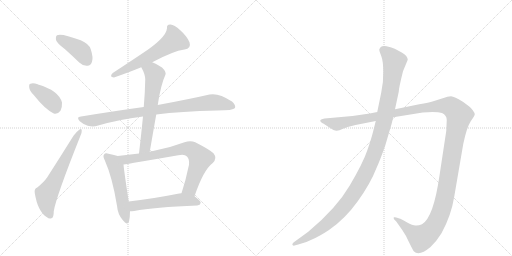
t = 0.00 s
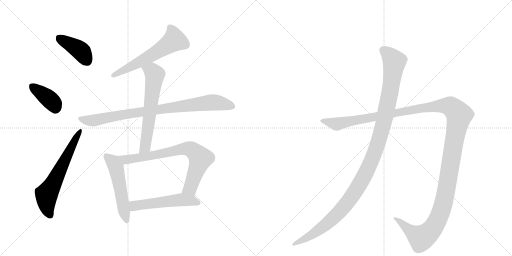
t = 1.90 s
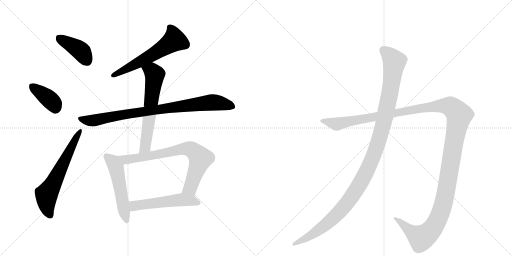
t = 3.81 s
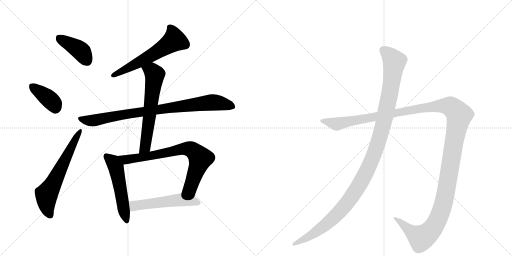
t = 5.71 s
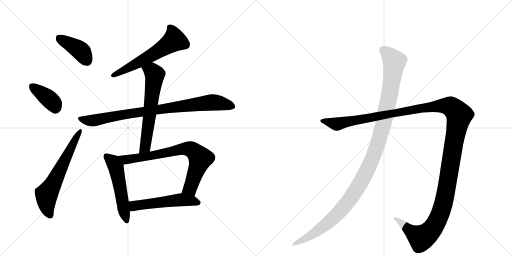
t = 7.61 s
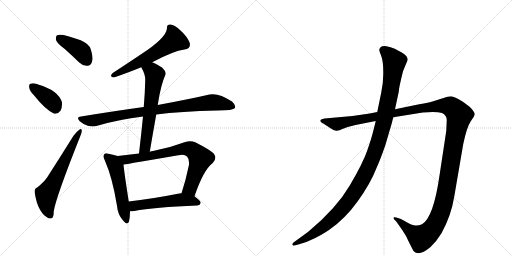
t = 9.51 s

The animated SVG that drew these frames (rendered in a browser with its animation timeline set to each time). Animation: 11 CSS @keyframes rules; one cycle of 9.51 s.

<svg version="1.1" viewBox="0 0 2048 1024" xmlns="http://www.w3.org/2000/svg">
  <g stroke="lightgray" stroke-dasharray="1,1" stroke-width="1" transform="scale(4, 4)">
    <line x1="0" y1="0" x2="256" y2="256"></line>
    <line x1="256" y1="0" x2="0" y2="256"></line>
    <line x1="128" y1="0" x2="128" y2="256"></line>
    <line x1="0" y1="128" x2="256" y2="128"></line>
    <line x1="256" y1="0" x2="512" y2="256"></line>
    <line x1="512" y1="0" x2="256" y2="256"></line>
    <line x1="384" y1="0" x2="384" y2="256"></line>
    <line x1="256" y1="128" x2="512" y2="128"></line>
  </g>
<g transform="scale(1, -1) translate(0, -850)">
   <style type="text/css">
    @keyframes keyframes0 {
      from {
       stroke: black;
       stroke-dashoffset: 408;
       stroke-width: 128;
       }
       57% {
       animation-timing-function: step-end;
       stroke: black;
       stroke-dashoffset: 0;
       stroke-width: 128;
       }
       to {
       stroke: black;
       stroke-width: 1024;
       }
       }
       #make-me-a-hanzi-animation-0 {
         animation: keyframes0 0.582031s both;
         animation-delay: 0.000000s;
         animation-timing-function: linear;
       }
    @keyframes keyframes1 {
      from {
       stroke: black;
       stroke-dashoffset: 382;
       stroke-width: 128;
       }
       55% {
       animation-timing-function: step-end;
       stroke: black;
       stroke-dashoffset: 0;
       stroke-width: 128;
       }
       to {
       stroke: black;
       stroke-width: 1024;
       }
       }
       #make-me-a-hanzi-animation-1 {
         animation: keyframes1 0.560872s both;
         animation-delay: 0.582031s;
         animation-timing-function: linear;
       }
    @keyframes keyframes2 {
      from {
       stroke: black;
       stroke-dashoffset: 627;
       stroke-width: 128;
       }
       67% {
       animation-timing-function: step-end;
       stroke: black;
       stroke-dashoffset: 0;
       stroke-width: 128;
       }
       to {
       stroke: black;
       stroke-width: 1024;
       }
       }
       #make-me-a-hanzi-animation-2 {
         animation: keyframes2 0.760254s both;
         animation-delay: 1.142904s;
         animation-timing-function: linear;
       }
    @keyframes keyframes3 {
      from {
       stroke: black;
       stroke-dashoffset: 594;
       stroke-width: 128;
       }
       66% {
       animation-timing-function: step-end;
       stroke: black;
       stroke-dashoffset: 0;
       stroke-width: 128;
       }
       to {
       stroke: black;
       stroke-width: 1024;
       }
       }
       #make-me-a-hanzi-animation-3 {
         animation: keyframes3 0.733398s both;
         animation-delay: 1.903158s;
         animation-timing-function: linear;
       }
    @keyframes keyframes4 {
      from {
       stroke: black;
       stroke-dashoffset: 875;
       stroke-width: 128;
       }
       74% {
       animation-timing-function: step-end;
       stroke: black;
       stroke-dashoffset: 0;
       stroke-width: 128;
       }
       to {
       stroke: black;
       stroke-width: 1024;
       }
       }
       #make-me-a-hanzi-animation-4 {
         animation: keyframes4 0.962077s both;
         animation-delay: 2.636556s;
         animation-timing-function: linear;
       }
    @keyframes keyframes5 {
      from {
       stroke: black;
       stroke-dashoffset: 626;
       stroke-width: 128;
       }
       67% {
       animation-timing-function: step-end;
       stroke: black;
       stroke-dashoffset: 0;
       stroke-width: 128;
       }
       to {
       stroke: black;
       stroke-width: 1024;
       }
       }
       #make-me-a-hanzi-animation-5 {
         animation: keyframes5 0.759440s both;
         animation-delay: 3.598633s;
         animation-timing-function: linear;
       }
    @keyframes keyframes6 {
      from {
       stroke: black;
       stroke-dashoffset: 530;
       stroke-width: 128;
       }
       63% {
       animation-timing-function: step-end;
       stroke: black;
       stroke-dashoffset: 0;
       stroke-width: 128;
       }
       to {
       stroke: black;
       stroke-width: 1024;
       }
       }
       #make-me-a-hanzi-animation-6 {
         animation: keyframes6 0.681315s both;
         animation-delay: 4.358073s;
         animation-timing-function: linear;
       }
    @keyframes keyframes7 {
      from {
       stroke: black;
       stroke-dashoffset: 756;
       stroke-width: 128;
       }
       71% {
       animation-timing-function: step-end;
       stroke: black;
       stroke-dashoffset: 0;
       stroke-width: 128;
       }
       to {
       stroke: black;
       stroke-width: 1024;
       }
       }
       #make-me-a-hanzi-animation-7 {
         animation: keyframes7 0.865234s both;
         animation-delay: 5.039388s;
         animation-timing-function: linear;
       }
    @keyframes keyframes8 {
      from {
       stroke: black;
       stroke-dashoffset: 537;
       stroke-width: 128;
       }
       64% {
       animation-timing-function: step-end;
       stroke: black;
       stroke-dashoffset: 0;
       stroke-width: 128;
       }
       to {
       stroke: black;
       stroke-width: 1024;
       }
       }
       #make-me-a-hanzi-animation-8 {
         animation: keyframes8 0.687012s both;
         animation-delay: 5.904622s;
         animation-timing-function: linear;
       }
    @keyframes keyframes9 {
      from {
       stroke: black;
       stroke-dashoffset: 1487;
       stroke-width: 128;
       }
       83% {
       animation-timing-function: step-end;
       stroke: black;
       stroke-dashoffset: 0;
       stroke-width: 128;
       }
       to {
       stroke: black;
       stroke-width: 1024;
       }
       }
       #make-me-a-hanzi-animation-9 {
         animation: keyframes9 1.460124s both;
         animation-delay: 6.591634s;
         animation-timing-function: linear;
       }
    @keyframes keyframes10 {
      from {
       stroke: black;
       stroke-dashoffset: 1196;
       stroke-width: 128;
       }
       80% {
       animation-timing-function: step-end;
       stroke: black;
       stroke-dashoffset: 0;
       stroke-width: 128;
       }
       to {
       stroke: black;
       stroke-width: 1024;
       }
       }
       #make-me-a-hanzi-animation-10 {
         animation: keyframes10 1.223307s both;
         animation-delay: 8.051758s;
         animation-timing-function: linear;
       }
</style>
<path d="M 259 654 Q 287 629 317 600 Q 333 585 350 587 Q 363 587 368 603 Q 374 619 363 653 Q 356 675 323 689 Q 244 719 228 709 Q 222 705 224 690 Q 228 677 259 654 Z" fill="lightgray"></path> 
<path d="M 135 470 Q 180 413 215 396 Q 231 392 242 407 Q 249 420 248 440 Q 235 488 152 512 L 151 513 Q 132 519 122 515 Q 115 514 117 500 Q 118 487 135 470 Z" fill="lightgray"></path> 
<path d="M 149 100 Q 136 96 139 78 Q 151 3 188 -19 Q 195 -26 206 -23 Q 215 -22 215 5 Q 224 62 321 305 Q 328 321 327 328 Q 326 338 317 331 Q 307 324 294 307 Q 239 219 189 141 Q 176 122 149 100 Z" fill="lightgray"></path> 
<path d="M 609 601 Q 693 646 738 652 Q 766 656 758 681 Q 748 705 721 729 Q 697 751 682 752 Q 666 753 668 737 Q 665 698 563 632 Q 509 596 451 558 Q 435 542 456 540 Q 519 562 565 581 L 609 601 Z" fill="lightgray"></path> 
<path d="M 625 392 Q 722 405 869 408 Q 933 408 940 418 Q 944 430 928 444 Q 874 480 838 472 Q 760 454 631 430 L 575 422 Q 458 406 324 384 Q 303 383 319 365 Q 334 352 351 347 Q 373 341 389 347 Q 474 372 572 384 L 625 392 Z" fill="lightgray"></path> 
<path d="M 599 243 Q 612 319 625 392 L 631 430 Q 643 511 662 552 Q 666 562 648 580 Q 626 595 609 601 C 581 613 551 608 565 581 Q 581 553 581 532 Q 580 480 575 422 L 572 384 Q 565 314 556 236 C 553 206 594 213 599 243 Z" fill="lightgray"></path> 
<path d="M 471 226 Q 459 230 434 235 Q 421 239 417 233 Q 410 226 419 209 Q 450 139 468 27 Q 471 -7 490 -29 Q 509 -54 516 -36 Q 520 -20 520 5 L 515 44 Q 497 159 494 192 C 491 220 491 220 471 226 Z" fill="lightgray"></path> 
<path d="M 778 65 Q 814 171 851 198 Q 870 217 854 237 Q 836 253 781 281 Q 762 290 738 281 Q 674 257 612 246 Q 605 245 599 243 L 556 236 Q 513 232 471 226 C 441 222 464 188 494 192 Q 518 195 713 229 Q 738 235 748 224 Q 758 214 756 191 Q 743 128 726 77 C 717 48 768 37 778 65 Z" fill="lightgray"></path> 
<path d="M 520 5 Q 527 5 537 6 Q 616 21 789 28 Q 801 29 803 39 Q 803 46 778 65 C 758 81 756 80 726 77 Q 722 77 717 76 Q 605 54 515 44 C 485 41 490 4 520 5 Z" fill="lightgray"></path> 
<path d="M 1422 350 L 1503 366 L 1573 381 L 1691 400 Q 1745 405 1768 398 Q 1787 389 1787 370 L 1785 326 L 1758 148 Q 1734 -20 1688 -47 Q 1674 -53 1662 -52 Q 1651 -52 1627 -39 Q 1604 -26 1601 -25 L 1585 -20 Q 1580 -18 1576 -19 Q 1573 -21 1577 -28 L 1585 -36 L 1609 -70 Q 1624 -91 1637 -121 Q 1653 -153 1655 -155 Q 1676 -177 1722 -138 Q 1745 -117 1766 -83 Q 1805 -12 1817 64 L 1853 274 Q 1867 341 1883 365 Q 1899 388 1899 393 Q 1899 398 1891 409 Q 1883 420 1877 424 L 1853 442 Q 1817 464 1804 465 Q 1792 465 1771 457 L 1733 445 Q 1716 440 1677 433 L 1580 413 L 1509 402 L 1479 396 L 1410 386 L 1298 376 Q 1284 374 1282 370 Q 1280 366 1284 362 Q 1288 357 1293 356 L 1316 341 Q 1338 326 1347 327 Q 1356 328 1372 335 L 1391 342 L 1422 350 Z" fill="lightgray"></path> 
<path d="M 1503 366 L 1493 326 Q 1486 297 1469 248 Q 1452 198 1399 108 Q 1346 17 1233 -77 L 1174 -120 Q 1167 -126 1170 -130 Q 1174 -134 1178 -132 L 1193 -128 Q 1222 -122 1250 -107 Q 1278 -95 1316 -70 Q 1380 -26 1431 45 Q 1482 116 1506 178 Q 1519 206 1541 268 L 1558 326 Q 1567 354 1573 381 L 1580 413 L 1595 483 Q 1595 497 1612 565 L 1631 611 Q 1631 626 1607 640 L 1579 655 Q 1562 662 1546 665 Q 1530 667 1523 662 Q 1519 658 1517 652 Q 1517 646 1525 626 Q 1533 605 1533 563 Q 1534 521 1525 480 L 1509 402 L 1503 366 Z" fill="lightgray"></path> 
      <clipPath id="make-me-a-hanzi-clip-0">
      <path d="M 259 654 Q 287 629 317 600 Q 333 585 350 587 Q 363 587 368 603 Q 374 619 363 653 Q 356 675 323 689 Q 244 719 228 709 Q 222 705 224 690 Q 228 677 259 654 Z" fill="lightgray"></path>
      </clipPath>
      <path clip-path="url(#make-me-a-hanzi-clip-0)" d="M 234 701 L 322 647 L 349 606 " fill="none" id="make-me-a-hanzi-animation-0" stroke-dasharray="280 560" stroke-linecap="round"></path>

      <clipPath id="make-me-a-hanzi-clip-1">
      <path d="M 135 470 Q 180 413 215 396 Q 231 392 242 407 Q 249 420 248 440 Q 235 488 152 512 L 151 513 Q 132 519 122 515 Q 115 514 117 500 Q 118 487 135 470 Z" fill="lightgray"></path>
      </clipPath>
      <path clip-path="url(#make-me-a-hanzi-clip-1)" d="M 130 504 L 206 445 L 221 419 " fill="none" id="make-me-a-hanzi-animation-1" stroke-dasharray="254 508" stroke-linecap="round"></path>

      <clipPath id="make-me-a-hanzi-clip-2">
      <path d="M 149 100 Q 136 96 139 78 Q 151 3 188 -19 Q 195 -26 206 -23 Q 215 -22 215 5 Q 224 62 321 305 Q 328 321 327 328 Q 326 338 317 331 Q 307 324 294 307 Q 239 219 189 141 Q 176 122 149 100 Z" fill="lightgray"></path>
      </clipPath>
      <path clip-path="url(#make-me-a-hanzi-clip-2)" d="M 200 -11 L 188 20 L 186 72 L 320 324 " fill="none" id="make-me-a-hanzi-animation-2" stroke-dasharray="499 998" stroke-linecap="round"></path>

      <clipPath id="make-me-a-hanzi-clip-3">
      <path d="M 609 601 Q 693 646 738 652 Q 766 656 758 681 Q 748 705 721 729 Q 697 751 682 752 Q 666 753 668 737 Q 665 698 563 632 Q 509 596 451 558 Q 435 542 456 540 Q 519 562 565 581 L 609 601 Z" fill="lightgray"></path>
      </clipPath>
      <path clip-path="url(#make-me-a-hanzi-clip-3)" d="M 679 741 L 689 727 L 697 689 L 593 621 L 453 549 " fill="none" id="make-me-a-hanzi-animation-3" stroke-dasharray="466 932" stroke-linecap="round"></path>

      <clipPath id="make-me-a-hanzi-clip-4">
      <path d="M 625 392 Q 722 405 869 408 Q 933 408 940 418 Q 944 430 928 444 Q 874 480 838 472 Q 760 454 631 430 L 575 422 Q 458 406 324 384 Q 303 383 319 365 Q 334 352 351 347 Q 373 341 389 347 Q 474 372 572 384 L 625 392 Z" fill="lightgray"></path>
      </clipPath>
      <path clip-path="url(#make-me-a-hanzi-clip-4)" d="M 321 375 L 378 368 L 526 397 L 848 441 L 932 424 " fill="none" id="make-me-a-hanzi-animation-4" stroke-dasharray="747 1494" stroke-linecap="round"></path>

      <clipPath id="make-me-a-hanzi-clip-5">
      <path d="M 599 243 Q 612 319 625 392 L 631 430 Q 643 511 662 552 Q 666 562 648 580 Q 626 595 609 601 C 581 613 551 608 565 581 Q 581 553 581 532 Q 580 480 575 422 L 572 384 Q 565 314 556 236 C 553 206 594 213 599 243 Z" fill="lightgray"></path>
      </clipPath>
      <path clip-path="url(#make-me-a-hanzi-clip-5)" d="M 574 577 L 605 567 L 619 548 L 582 269 L 562 243 " fill="none" id="make-me-a-hanzi-animation-5" stroke-dasharray="498 996" stroke-linecap="round"></path>

      <clipPath id="make-me-a-hanzi-clip-6">
      <path d="M 471 226 Q 459 230 434 235 Q 421 239 417 233 Q 410 226 419 209 Q 450 139 468 27 Q 471 -7 490 -29 Q 509 -54 516 -36 Q 520 -20 520 5 L 515 44 Q 497 159 494 192 C 491 220 491 220 471 226 Z" fill="lightgray"></path>
      </clipPath>
      <path clip-path="url(#make-me-a-hanzi-clip-6)" d="M 426 225 L 453 201 L 463 182 L 504 -30 " fill="none" id="make-me-a-hanzi-animation-6" stroke-dasharray="402 804" stroke-linecap="round"></path>

      <clipPath id="make-me-a-hanzi-clip-7">
      <path d="M 778 65 Q 814 171 851 198 Q 870 217 854 237 Q 836 253 781 281 Q 762 290 738 281 Q 674 257 612 246 Q 605 245 599 243 L 556 236 Q 513 232 471 226 C 441 222 464 188 494 192 Q 518 195 713 229 Q 738 235 748 224 Q 758 214 756 191 Q 743 128 726 77 C 717 48 768 37 778 65 Z" fill="lightgray"></path>
      </clipPath>
      <path clip-path="url(#make-me-a-hanzi-clip-7)" d="M 479 223 L 514 213 L 646 233 L 724 253 L 765 252 L 802 216 L 761 97 L 734 82 " fill="none" id="make-me-a-hanzi-animation-7" stroke-dasharray="628 1256" stroke-linecap="round"></path>

      <clipPath id="make-me-a-hanzi-clip-8">
      <path d="M 520 5 Q 527 5 537 6 Q 616 21 789 28 Q 801 29 803 39 Q 803 46 778 65 C 758 81 756 80 726 77 Q 722 77 717 76 Q 605 54 515 44 C 485 41 490 4 520 5 Z" fill="lightgray"></path>
      </clipPath>
      <path clip-path="url(#make-me-a-hanzi-clip-8)" d="M 524 12 L 537 27 L 713 50 L 767 48 L 795 39 " fill="none" id="make-me-a-hanzi-animation-8" stroke-dasharray="409 818" stroke-linecap="round"></path>

      <clipPath id="make-me-a-hanzi-clip-9">
      <path d="M 1422 350 L 1503 366 L 1573 381 L 1691 400 Q 1745 405 1768 398 Q 1787 389 1787 370 L 1785 326 L 1758 148 Q 1734 -20 1688 -47 Q 1674 -53 1662 -52 Q 1651 -52 1627 -39 Q 1604 -26 1601 -25 L 1585 -20 Q 1580 -18 1576 -19 Q 1573 -21 1577 -28 L 1585 -36 L 1609 -70 Q 1624 -91 1637 -121 Q 1653 -153 1655 -155 Q 1676 -177 1722 -138 Q 1745 -117 1766 -83 Q 1805 -12 1817 64 L 1853 274 Q 1867 341 1883 365 Q 1899 388 1899 393 Q 1899 398 1891 409 Q 1883 420 1877 424 L 1853 442 Q 1817 464 1804 465 Q 1792 465 1771 457 L 1733 445 Q 1716 440 1677 433 L 1580 413 L 1509 402 L 1479 396 L 1410 386 L 1298 376 Q 1284 374 1282 370 Q 1280 366 1284 362 Q 1288 357 1293 356 L 1316 341 Q 1338 326 1347 327 Q 1356 328 1372 335 L 1391 342 L 1422 350 Z" fill="lightgray"></path>
      </clipPath>
      <path clip-path="url(#make-me-a-hanzi-clip-9)" d="M 1288 367 L 1356 355 L 1689 419 L 1760 427 L 1802 424 L 1830 399 L 1837 389 L 1786 93 L 1766 8 L 1743 -45 L 1710 -86 L 1685 -102 L 1580 -23 " fill="none" id="make-me-a-hanzi-animation-9" stroke-dasharray="1359 2718" stroke-linecap="round"></path>

      <clipPath id="make-me-a-hanzi-clip-10">
      <path d="M 1503 366 L 1493 326 Q 1486 297 1469 248 Q 1452 198 1399 108 Q 1346 17 1233 -77 L 1174 -120 Q 1167 -126 1170 -130 Q 1174 -134 1178 -132 L 1193 -128 Q 1222 -122 1250 -107 Q 1278 -95 1316 -70 Q 1380 -26 1431 45 Q 1482 116 1506 178 Q 1519 206 1541 268 L 1558 326 Q 1567 354 1573 381 L 1580 413 L 1595 483 Q 1595 497 1612 565 L 1631 611 Q 1631 626 1607 640 L 1579 655 Q 1562 662 1546 665 Q 1530 667 1523 662 Q 1519 658 1517 652 Q 1517 646 1525 626 Q 1533 605 1533 563 Q 1534 521 1525 480 L 1509 402 L 1503 366 Z" fill="lightgray"></path>
      </clipPath>
      <path clip-path="url(#make-me-a-hanzi-clip-10)" d="M 1532 650 L 1554 633 L 1577 600 L 1573 563 L 1534 356 L 1510 270 L 1470 172 L 1412 69 L 1347 -9 L 1259 -82 L 1175 -126 " fill="none" id="make-me-a-hanzi-animation-10" stroke-dasharray="1068 2136" stroke-linecap="round"></path>

</g>
</svg>
